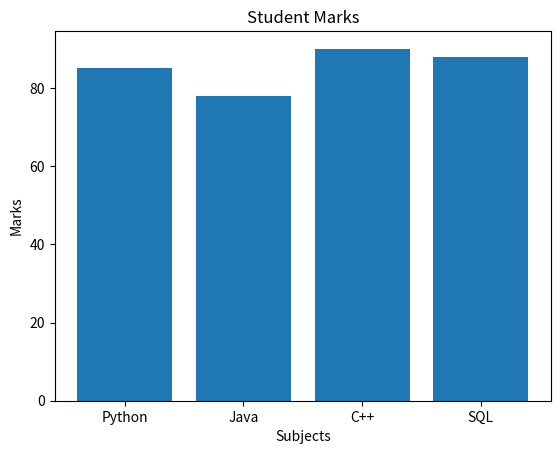

Write Python code to recreate this figure.
import matplotlib.pyplot as plt

# Data
subjects = ["Python", "Java", "C++", "SQL"]
marks = [85, 78, 90, 88]

# Create Bar Chart
plt.bar(subjects, marks)

# Title and Labels
plt.title("Student Marks")
plt.xlabel("Subjects")
plt.ylabel("Marks")

# Display Chart
plt.show()
